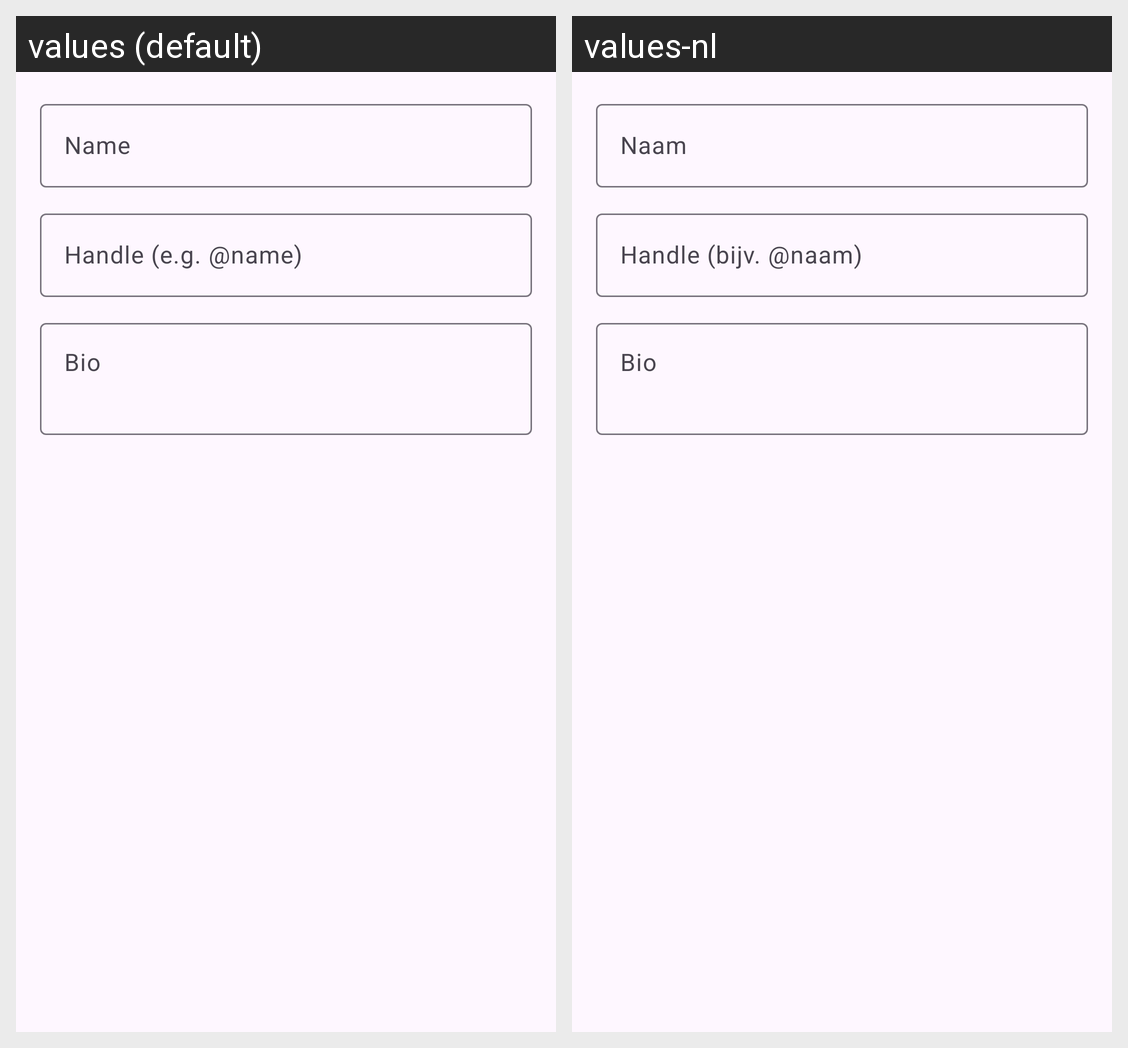

Locale-by-locale string values for the Android screen shown in this grid:
Android screen res/layout/dialog_edit_sysmedia_profile.xml rendered under 2 locales, left to right: values (default), values-nl. Device: Nexus 5 (rendered at 1080×1920; each locale shown at half size, 540×960, under a caption strip naming it); theme Theme.PluralApp001.
Strings drawn on this screen, with the default value and each locale's value (text and hints the layout hard-codes, and strings that could not be matched under every locale, appear in the picture but are not listed):

hint_name
  values: Name
  values-nl: Naam

hint_handle
  values: Handle (e.g. @name)
  values-nl: Handle (bijv. @naam)

hint_bio
  values: Bio
  values-nl: Bio
